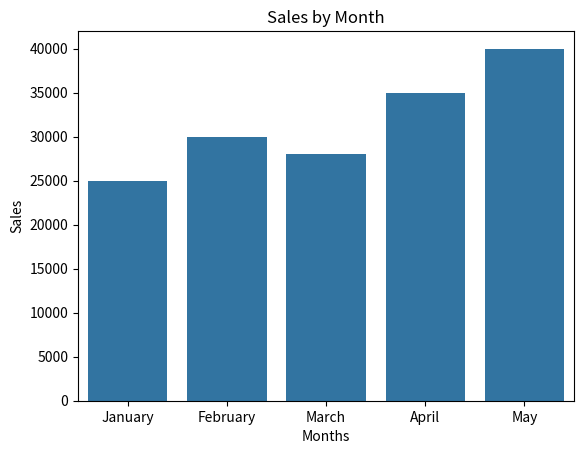

Reproduce this figure in Python.

import seaborn as sns
import matplotlib.pyplot as plt


#bar plots , line plots, scatter plots, heatmap
#Seaborn is built on top of Matplotlib

months = ["January", "February", "March", "April", "May",]
sales = [25000,30000,28000,35000,40000]
sns.barplot(x=months, y=sales)
plt.xlabel("Months")
plt.ylabel("Sales")
plt.title("Sales by Month")
plt.show()